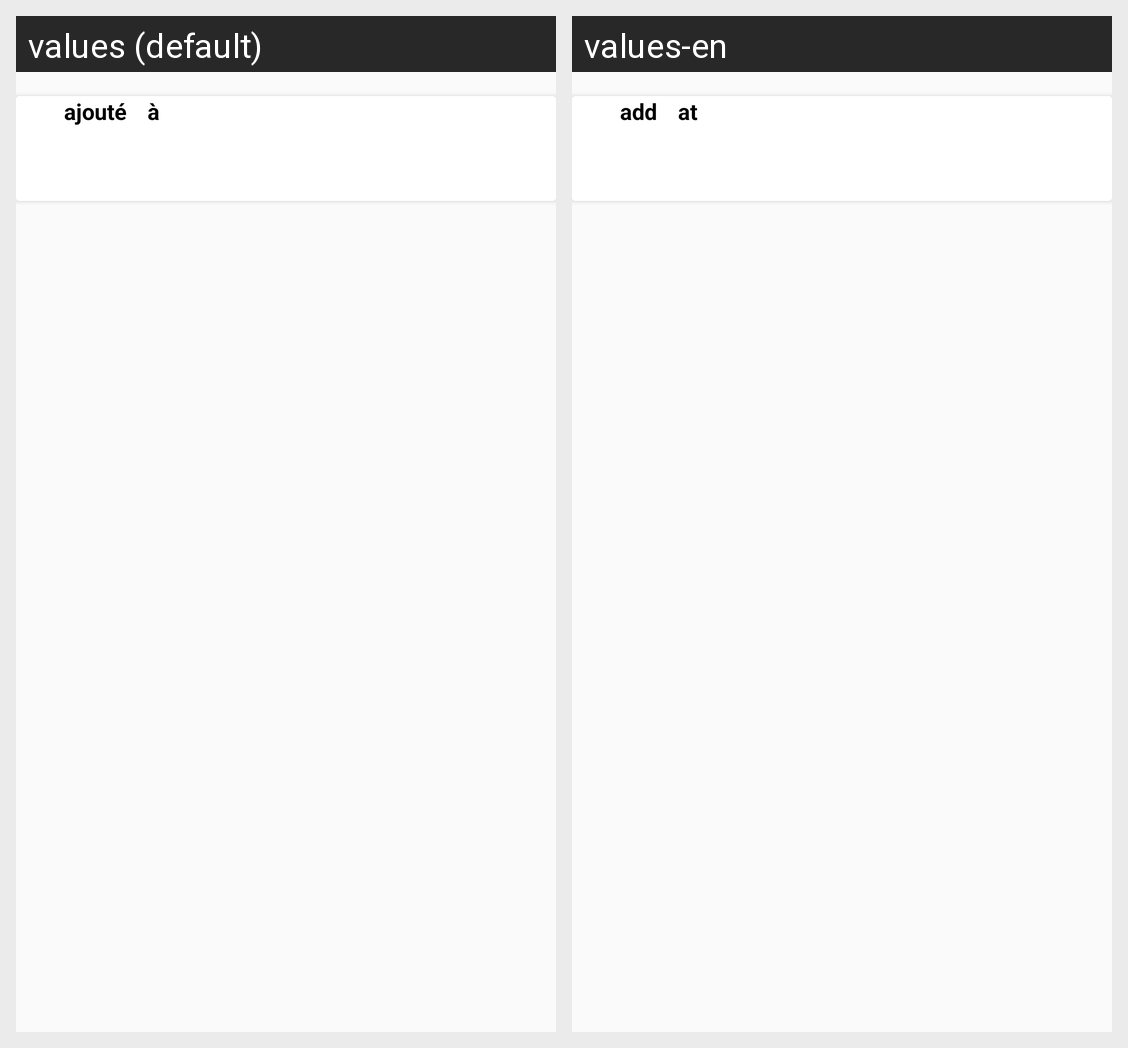

Here is an Android app screen in its default locale and in the app's own translations. Write out the translated-string differences for the strings that appear on this screen.
Android screen res/layout/affichage_gain_bd.xml rendered under 2 locales, left to right: values (default), values-en. Device: Nexus 5 (rendered at 1080×1920; each locale shown at half size, 540×960, under a caption strip naming it); theme AppTheme.NoActionBar.
Strings drawn on this screen, with the default value and each locale's value (text and hints the layout hard-codes, and strings that could not be matched under every locale, appear in the picture but are not listed):

periodeDateBudget
  values: ajouté
  values-en: add

periodeHeure
  values: à
  values-en: at
